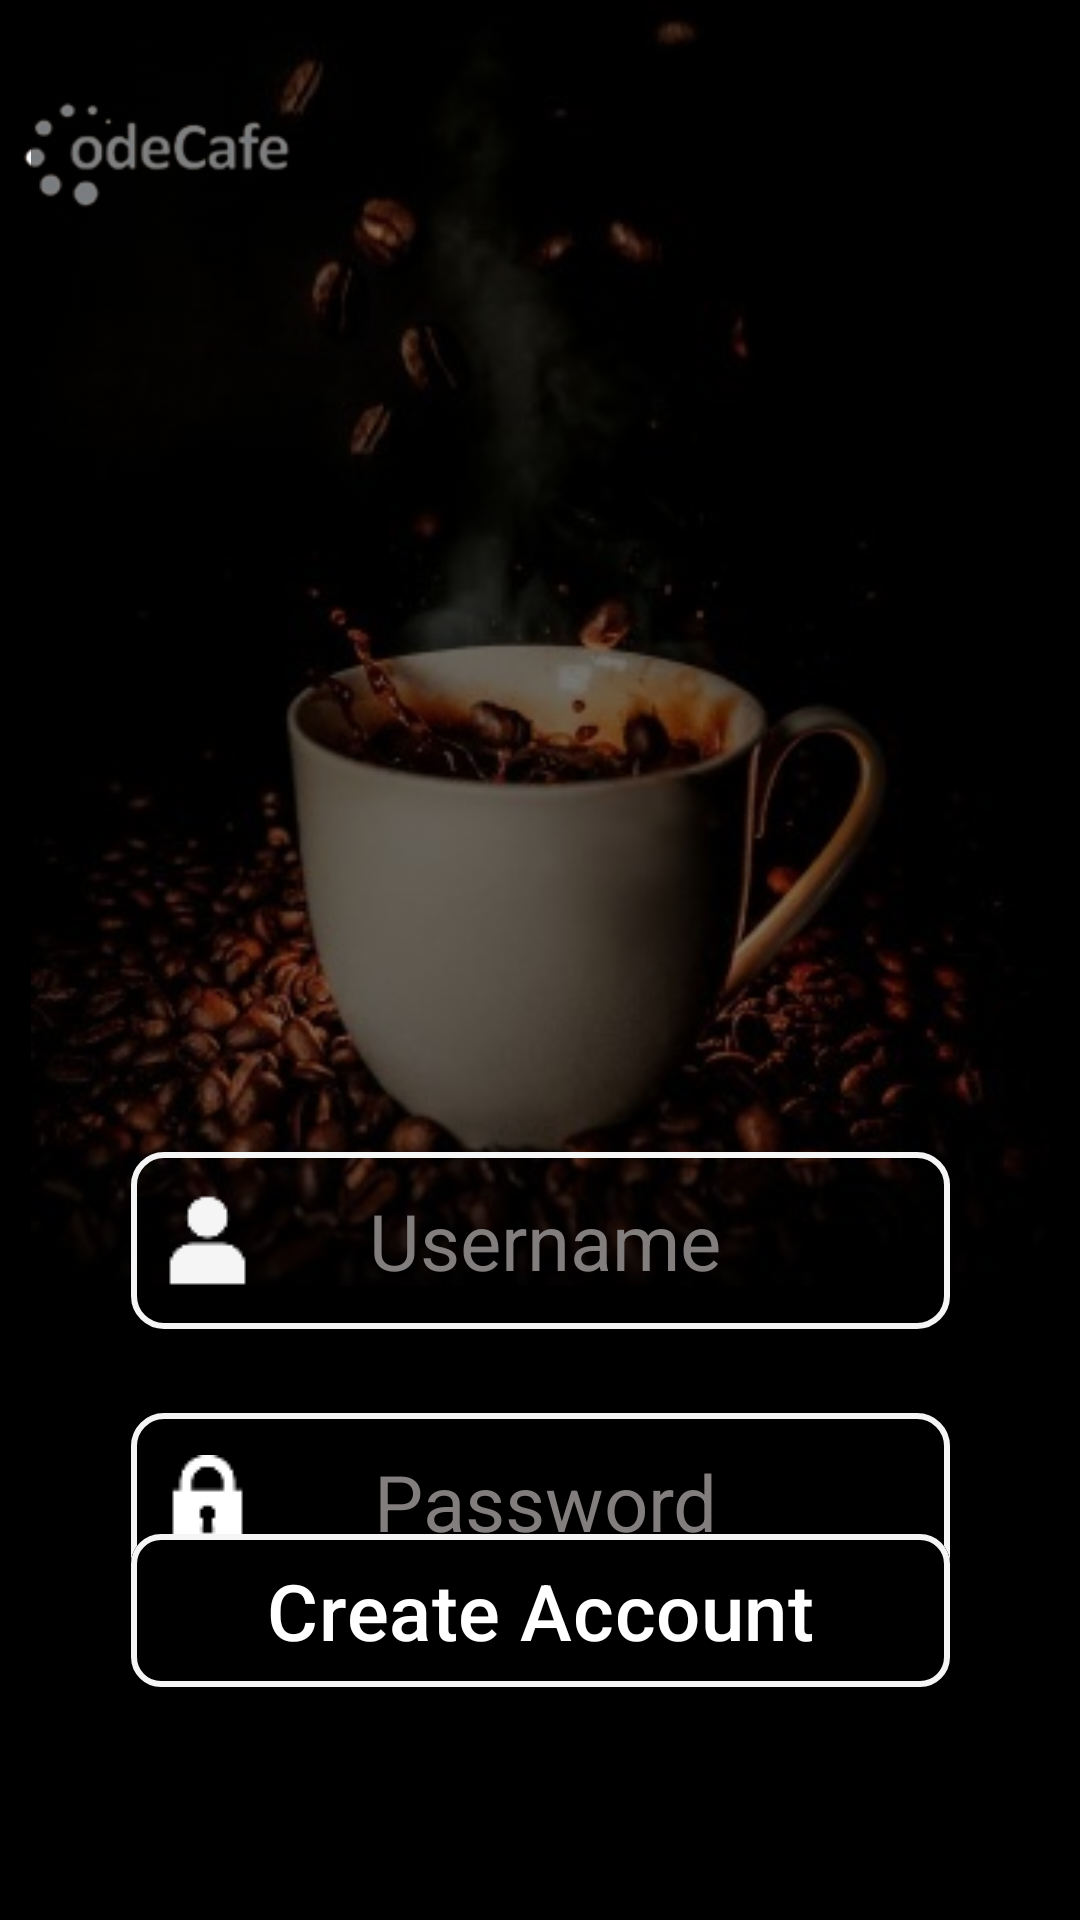

Android layout source for this screen:
<!-- AndroidManifest.xml: application theme Theme.CafeApp -->
<!-- res/layout/activity_create_account_screen.xml -->
<?xml version="1.0" encoding="utf-8"?>
<androidx.constraintlayout.widget.ConstraintLayout xmlns:android="http://schemas.android.com/apk/res/android"
    xmlns:app="http://schemas.android.com/apk/res-auto"
    xmlns:tools="http://schemas.android.com/tools"
    android:id="@+id/main"
    android:layout_width="match_parent"
    android:layout_height="match_parent"
    android:fitsSystemWindows="true"
    android:background="@color/colorBlackCreateAcc"
    tools:context=".CreateAccountScreenActivity">

    <androidx.constraintlayout.widget.Guideline
        android:id="@+id/guidelineImageIcon"
        android:layout_width="wrap_content"
        android:layout_height="wrap_content"
        android:orientation="horizontal"
        app:layout_constraintGuide_percent="0.01" />


    <ImageView
        android:id="@+id/imageViewIconCafe"
        android:layout_width="0dp"
        android:layout_height="146dp"
        android:layout_marginEnd="176dp"
        android:src="@drawable/backicon"
        app:layout_constraintEnd_toEndOf="parent"
        app:layout_constraintStart_toStartOf="parent"
        app:layout_constraintTop_toBottomOf="@id/guidelineImageIcon" />

    <androidx.constraintlayout.widget.Guideline
        android:id="@+id/guidLineImage"
        android:layout_width="wrap_content"
        android:layout_height="wrap_content"
        android:orientation="horizontal"
        app:layout_constraintGuide_percent="0.65" />


    <ImageView
        android:id="@+id/createScreen"
        android:layout_width="0dp"
        android:layout_height="465dp"
        android:alpha="0.5"
        android:src="@drawable/backstarted"
        app:layout_constraintBottom_toBottomOf="parent"
        app:layout_constraintBottom_toTopOf="@id/guidLineImage"
        app:layout_constraintEnd_toEndOf="parent"
        app:layout_constraintHorizontal_bias="0.0"
        app:layout_constraintStart_toStartOf="parent"
        app:layout_constraintTop_toTopOf="parent"
        app:layout_constraintVertical_bias="0.75" />

    <androidx.constraintlayout.widget.Guideline
        android:id="@+id/guidelineEditText"
        android:layout_width="wrap_content"
        android:layout_height="wrap_content"
        android:orientation="horizontal"
        app:layout_constraintGuide_percent="0.60" />


    <EditText
        android:id="@+id/createName"
        android:layout_width="273dp"
        android:layout_height="59dp"
        android:inputType="text"
        android:hint="Username"
        android:textColor="#9FAA9B"
        android:textColorHint="@color/edititextHintColor"
        android:gravity="center"
        android:drawablePadding="12dp"
        android:paddingStart="10dp"
        android:textSize="26dp"
        android:paddingEnd="50dp"
        android:background="@drawable/editttext_border"
        android:drawableStart="@drawable/username1"
        app:layout_constraintEnd_toEndOf="parent"
        app:layout_constraintStart_toStartOf="parent"
        app:layout_constraintTop_toBottomOf="@id/guidelineEditText" />

    <EditText
        android:id="@+id/createPassword"
        android:layout_width="273dp"
        android:layout_height="59dp"
        android:layout_marginTop="28dp"
        android:background="@drawable/editttext_border"
        android:drawableStart="@drawable/lock1"
        android:gravity="center"
        android:drawablePadding="12dp"
        android:paddingEnd="50dp"
        android:paddingStart="10dp"
        android:hint="Password"
        android:inputType="textPassword"
        android:textColor="@color/white"
        android:textColorHint="@color/edititextHintColor"
        android:textSize="26dp"
        app:layout_constraintEnd_toEndOf="parent"
        app:layout_constraintStart_toStartOf="parent"
        app:layout_constraintTop_toBottomOf="@id/createName" />

    <androidx.constraintlayout.widget.Guideline
        android:layout_width="wrap_content"
        android:layout_height="wrap_content"
        android:id="@+id/guidelineButtonLogin"
        android:orientation="horizontal"
        app:layout_constraintGuide_percent="0.78"/>

    <com.google.android.material.button.MaterialButton
        android:id="@+id/buttonCreateAccount"
        android:layout_width="273dp"
        android:layout_height="59dp"
        android:layout_marginTop="8dp"
        android:backgroundTint="@color/buttonLogin"
        android:text="Create Account"
        android:textSize="26.07dp"
        app:cornerRadius="10dp"
        app:layout_constraintBottom_toBottomOf="parent"
        app:layout_constraintEnd_toEndOf="parent"
        app:layout_constraintStart_toStartOf="parent"
        app:layout_constraintTop_toBottomOf="@id/guidelineButtonLogin"
        app:layout_constraintVertical_bias="0.0"
        app:strokeColor="@color/buttonColorLogin"
        app:strokeWidth="2dp" />



</androidx.constraintlayout.widget.ConstraintLayout>
<!-- resources referenced by this layout -->
<resources>
  <color name="buttonColorLogin">#F5F5F5</color>
  <color name="buttonLogin">#000000</color>
  <color name="colorBlackCreateAcc">#FF000000</color>
  <color name="edititextHintColor">#837E7E</color>
  <color name="white">#FFFFFFFF</color>
  <!-- drawable backicon: png bitmap (drawable, 7636 bytes) -->
  <!-- drawable backstarted: jpg bitmap (drawable, 23090 bytes) -->
  <!-- drawable editttext_border (drawable) -->
  <?xml version="1.0" encoding="utf-8"?>
  <shape xmlns:android="http://schemas.android.com/apk/res/android">
      <solid android:color="@android:color/transparent"/>
      <stroke android:width="2dp" android:color="@color/edittextBorder"/>
      <corners android:radius="10dp"/>
  </shape>
  <!-- drawable lock1: png bitmap (drawable, 614 bytes) -->
  <!-- drawable username1: png bitmap (drawable, 595 bytes) -->
  <style name="Theme.CafeApp" parent="Base.Theme.CafeApp" />
  <color name="edittextBorder">#F5F5F5</color>
  <style name="Base.Theme.CafeApp" parent="Theme.Material3.DayNight.NoActionBar">
          
          
      </style>
</resources>
